Dataset: splits (GitHub, chiiru0409/ecovision-AI). Classes: cardboard, glass, metal, organic, paper, plastic, trash.

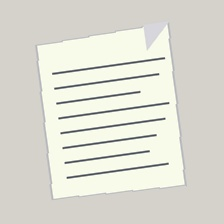
Label: paper

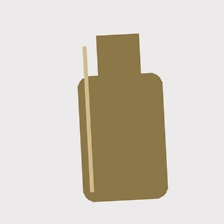
Label: glass

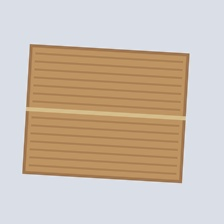
Label: cardboard

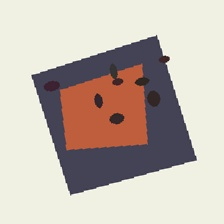
Label: trash

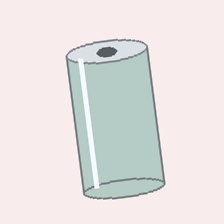
Label: metal

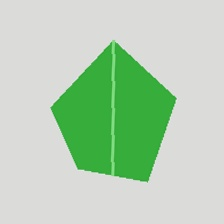
Label: organic
